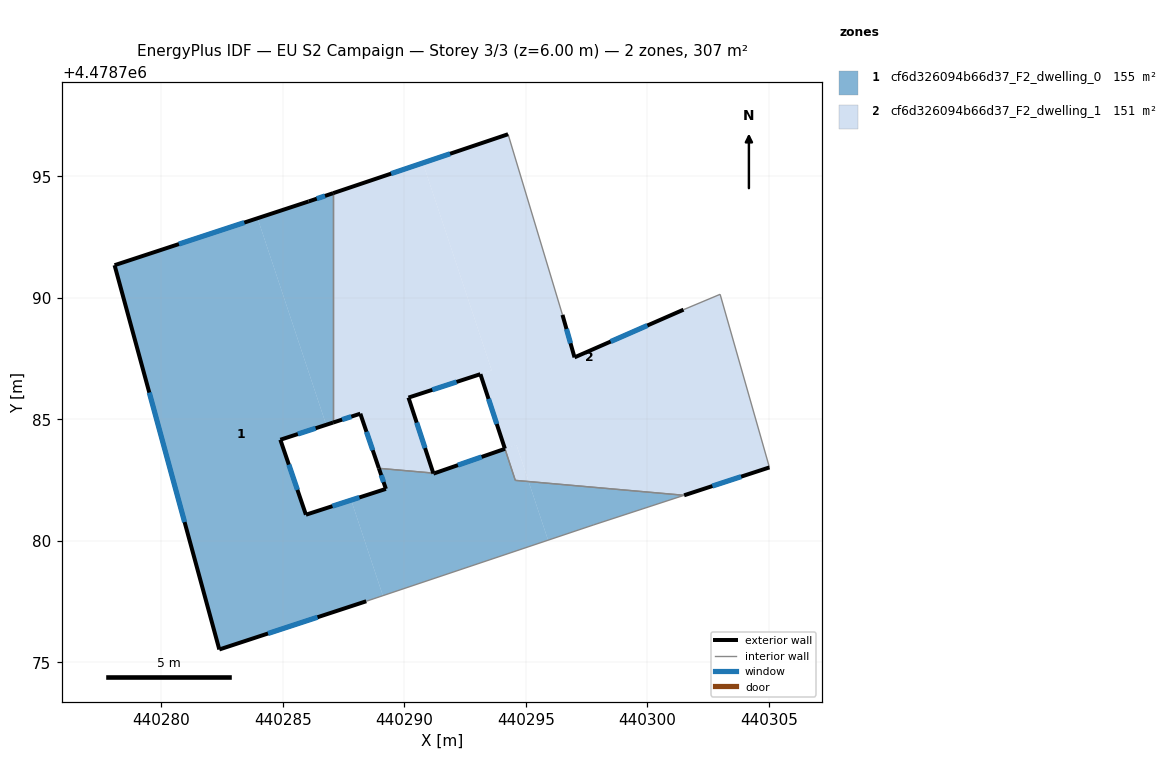
=== STOREY PLAN SPEC (per zone: floor XY polygon, exterior-wall plan segments, windows/doors) ===
zone 1: cf6d326094b66d37_F2_dwelling_0  (155.4 m²)
  floor: (440283.96, 4478793.27) (440286.79, 4478784.77) (440284.90, 4478784.16) (440285.95, 4478781.08) (440287.81, 4478781.68) (440289.12, 4478777.75) (440288.43, 4478777.52) (440282.39, 4478775.53) (440278.08, 4478791.34)
  floor: (440287.07, 4478794.30) (440287.07, 4478784.87) (440286.79, 4478784.77) (440283.96, 4478793.27) (440286.06, 4478793.96)
  floor: (440295.11, 4478782.44) (440295.91, 4478780.03) (440289.12, 4478777.75) (440287.81, 4478781.68) (440289.24, 4478782.14) (440288.96, 4478782.98) (440291.19, 4478782.79) (440291.20, 4478782.77) (440294.14, 4478783.79) (440294.57, 4478782.49)
  floor: (440301.51, 4478781.88) (440297.80, 4478780.66) (440295.91, 4478780.03) (440295.11, 4478782.44)
  exterior wall: (440282.39, 4478775.53) – (440288.43, 4478777.52)  [6.4 m]
    window: (440284.39, 4478776.19) – (440286.43, 4478776.86)  [2.2 m²]
  exterior wall: (440278.08, 4478791.34) – (440282.39, 4478775.53)  [16.4 m]
    window: (440279.51, 4478786.10) – (440280.96, 4478780.77)  [5.6 m²]
  exterior wall: (440286.07, 4478793.96) – (440278.08, 4478791.34)  [8.4 m]
    window: (440283.42, 4478793.09) – (440280.73, 4478792.21)  [2.9 m²]
  exterior wall: (440287.07, 4478794.30) – (440286.07, 4478793.96)  [1.1 m]
    window: (440286.74, 4478794.19) – (440286.40, 4478794.08)  [0.4 m²]
  exterior wall: (440284.90, 4478784.16) – (440287.07, 4478784.87)  [2.3 m]
    window: (440285.62, 4478784.39) – (440286.35, 4478784.63)  [0.8 m²]
  exterior wall: (440285.95, 4478781.08) – (440284.90, 4478784.16)  [3.3 m]
    window: (440285.60, 4478782.10) – (440285.25, 4478783.14)  [1.1 m²]
  exterior wall: (440289.24, 4478782.14) – (440285.95, 4478781.08)  [3.5 m]
    window: (440288.15, 4478781.79) – (440287.04, 4478781.43)  [1.2 m²]
  exterior wall: (440288.96, 4478782.99) – (440289.24, 4478782.14)  [0.9 m]
    window: (440289.05, 4478782.70) – (440289.15, 4478782.42)  [0.3 m²]
  exterior wall: (440291.20, 4478782.77) – (440291.19, 4478782.79)  [0.0 m]
  exterior wall: (440291.25, 4478782.78) – (440291.20, 4478782.77)  [0.1 m]
  exterior wall: (440294.14, 4478783.79) – (440291.25, 4478782.78)  [3.1 m]
    window: (440293.18, 4478783.45) – (440292.21, 4478783.12)  [1.0 m²]
  interior walls: 6
zone 2: cf6d326094b66d37_F2_dwelling_1  (151.2 m²)
  floor: (440290.76, 4478795.55) (440293.59, 4478787.02) (440290.17, 4478785.90) (440291.19, 4478782.79) (440288.96, 4478782.98) (440288.19, 4478785.23) (440287.07, 4478784.87) (440287.07, 4478794.30)
  floor: (440294.61, 4478783.95) (440295.11, 4478782.44) (440294.57, 4478782.49) (440294.14, 4478783.79)
  floor: (440302.99, 4478790.14) (440305.02, 4478783.02) (440301.51, 4478781.88) (440295.11, 4478782.44) (440294.61, 4478783.95) (440294.14, 4478783.79) (440293.13, 4478786.86) (440291.72, 4478786.40) (440293.59, 4478787.02) (440290.76, 4478795.55) (440294.27, 4478796.73) (440296.51, 4478789.30) (440297.00, 4478787.55) (440301.49, 4478789.51)
  exterior wall: (440293.13, 4478786.86) – (440294.14, 4478783.79)  [3.2 m]
    window: (440293.47, 4478785.84) – (440293.80, 4478784.81)  [1.1 m²]
  exterior wall: (440290.17, 4478785.89) – (440293.13, 4478786.86)  [3.1 m]
    window: (440291.15, 4478786.21) – (440292.15, 4478786.54)  [1.1 m²]
  exterior wall: (440291.19, 4478782.79) – (440290.17, 4478785.89)  [3.3 m]
    window: (440290.85, 4478783.82) – (440290.51, 4478784.86)  [1.1 m²]
  exterior wall: (440288.19, 4478785.23) – (440288.96, 4478782.99)  [2.4 m]
    window: (440288.44, 4478784.49) – (440288.70, 4478783.73)  [0.8 m²]
  exterior wall: (440287.07, 4478784.87) – (440288.19, 4478785.23)  [1.2 m]
    window: (440287.44, 4478784.99) – (440287.82, 4478785.11)  [0.4 m²]
  exterior wall: (440294.27, 4478796.73) – (440287.07, 4478794.30)  [7.6 m]
    window: (440291.88, 4478795.93) – (440289.46, 4478795.11)  [2.6 m²]
  exterior wall: (440297.00, 4478787.55) – (440296.51, 4478789.30)  [1.8 m]
    window: (440296.84, 4478788.13) – (440296.67, 4478788.72)  [0.6 m²]
  exterior wall: (440301.49, 4478789.51) – (440297.00, 4478787.55)  [4.9 m]
    window: (440300.00, 4478788.86) – (440298.49, 4478788.20)  [1.7 m²]
  exterior wall: (440301.51, 4478781.88) – (440305.02, 4478783.02)  [3.7 m]
    window: (440302.68, 4478782.26) – (440303.86, 4478782.64)  [1.3 m²]
  interior walls: 7

=== DERIVED (storey summary) ===
Building: EU S2 Campaign
Storey: 3 of 3  (floor level z = 6.00 m)
Storey gross floor area: 306.6 m²
Zones on this storey: 2
  - cf6d326094b66d37_F2_dwelling_0: floor 155.4 m²; exterior wall 45.2 m (135.7 m²); 9 window(s) 15.4 m²; WWR 11.3%
  - cf6d326094b66d37_F2_dwelling_1: floor 151.2 m²; exterior wall 31.2 m (93.5 m²); 9 window(s) 10.6 m²; WWR 11.4%
Zone adjacency (shared interzone walls):
  - cf6d326094b66d37_F2_dwelling_0 ↔ cf6d326094b66d37_F2_dwelling_1